Run: headless pygame with SDL's dummy video driver; simulated clock (each Clock.tick advances the game by its frame time, no real sleeping); random seed 0; keys injected as events and as key.get_pressed() state; no mouse input.
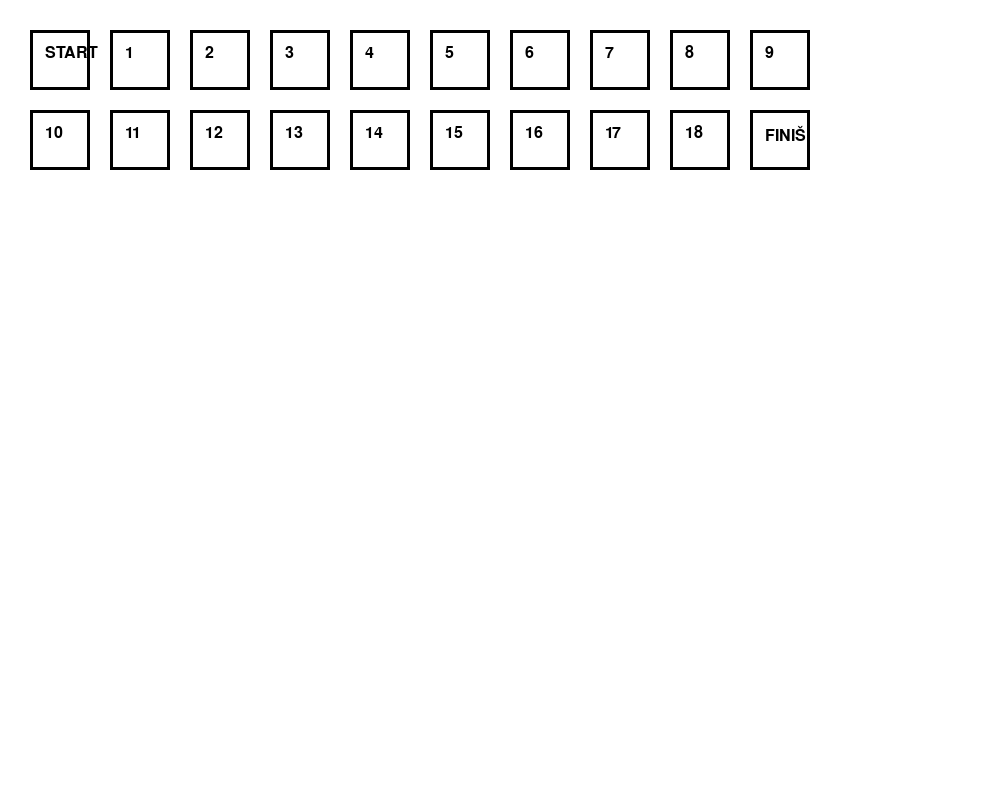
Frame 1 of 4 · flips 1–60 · no input
Frame 2 of 4 · flips 61–180 · tapped SPACE, RETURN · held RIGHT (→), D · screen unchanged from frame 1, image omitted
Frame 3 of 4 · flips 181–300 · held DOWN (↓), S · screen unchanged from frame 2, image omitted
Frame 4 of 4 · flips 301–420 · held LEFT (←), A, UP (↑), W · screen unchanged from frame 3, image omitted

The pygame program that drew these frames:

import pygame
import sys

# Initialize Pygame
pygame.init()

# Set up the display
screen = pygame.display.set_mode((1000, 800))  # Increased screen size

# Define some colors
WHITE = (255, 255, 255)
BLACK = (0, 0, 0)

# Create a clock object to control the frame rate
clock = pygame.time.Clock()

# Define board layout (example)
board_layout = [
    'START', '1', '2', '3', '4', '5', '6', '7', '8', '9',
    '10', '11', '12', '13', '14', '15', '16', '17', '18', 'FINIŠ'
]

def draw_board():
    for i, space in enumerate(board_layout):
        x = 30 + (i % 10) * 80  # Increased tile size and spacing
        y = 30 + (i // 10) * 80  # Increased tile size and spacing
        pygame.draw.rect(screen, BLACK, (x, y, 60, 60), 3)  # Added outline (3rd argument sets border width)
        font = pygame.font.Font(None, 24)
        text = font.render(space, True, BLACK)
        screen.blit(text, (x + 15, y + 15))

def main():
    while True:
        for event in pygame.event.get():
            if event.type == pygame.QUIT:
                pygame.quit()
                sys.exit()

        screen.fill(WHITE)  # Clear the screen

        draw_board()

        pygame.display.flip()  # Update the display

        clock.tick(60)  # Cap the frame rate at 60 FPS

if __name__ == "__main__":
    main()
